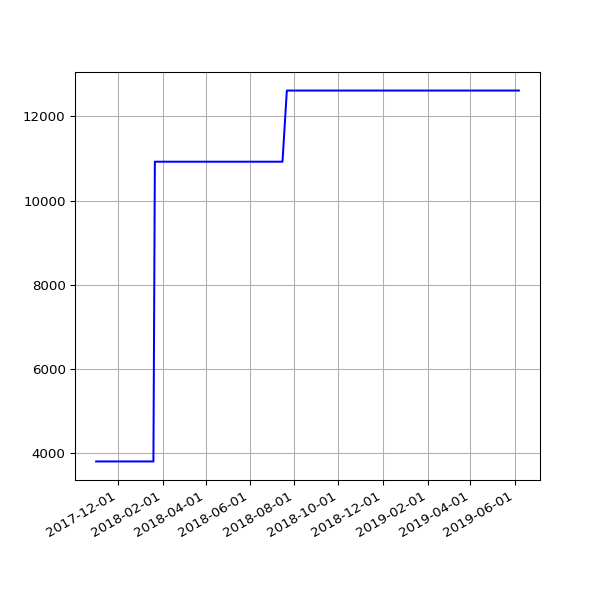

Source data for this figure (header and first rows):
date, value
2017-11-01 06:12:32 +0000, 3806
2017-11-07 06:07:43 +0000, 3806
2017-11-10 06:15:34 +0000, 3806
2017-11-11 06:09:17 +0000, 3806
2017-11-12 06:07:18 +0000, 3806
2017-11-13 06:14:34 +0000, 3806
2017-11-14 06:19:30 +0000, 3806
2017-11-15 06:06:09 +0000, 3806
2017-11-16 06:15:12 +0000, 3806
2017-11-17 06:12:37 +0000, 3806
2017-11-18 05:43:51 +0000, 3806
2017-11-19 06:18:08 +0000, 3806
2017-11-20 06:19:27 +0000, 3806
2017-11-21 06:12:54 +0000, 3806
2017-11-22 06:14:52 +0000, 3806
2017-11-23 06:25:49 +0000, 3806
2017-11-24 06:13:09 +0000, 3806
2017-11-25 06:12:27 +0000, 3806
2017-11-29 06:14:25 +0000, 3806
2017-11-30 06:23:47 +0000, 3806
2017-12-01 06:18:23 +0000, 3806
2017-12-05 06:21:39 +0000, 3806
2017-12-06 06:18:28 +0000, 3806
2017-12-07 07:49:11 +0000, 3806
2017-12-08 07:15:15 +0000, 3806
2017-12-09 07:08:50 +0000, 3806
2017-12-10 07:20:17 +0000, 3806
2017-12-12 06:30:01 +0000, 3806
2017-12-13 06:24:28 +0000, 3806
2017-12-14 07:08:22 +0000, 3806
2017-12-15 07:44:19 +0000, 3806
2017-12-19 06:16:37 +0000, 3806
2017-12-20 07:01:42 +0000, 3806
2017-12-21 07:02:28 +0000, 3806
2017-12-22 07:24:04 +0000, 3806
2017-12-23 07:29:24 +0000, 3806
2017-12-24 07:16:53 +0000, 3806
2017-12-25 07:14:22 +0000, 3806
2017-12-26 07:32:02 +0000, 3806
2017-12-27 07:41:21 +0000, 3806
2017-12-28 07:42:44 +0000, 3806
2017-12-30 06:27:35 +0000, 3806
2017-12-31 06:32:37 +0000, 3806
2018-01-03 06:31:35 +0000, 3806
2018-01-04 07:02:46 +0000, 3806
2018-01-06 08:01:49 +0000, 3806
2018-01-11 06:13:35 +0000, 3806
2018-01-12 06:28:21 +0000, 3806
2018-01-13 07:12:13 +0000, 3806
2018-01-15 06:43:57 +0000, 3806
2018-01-16 08:42:18 +0000, 3806
2018-01-19 06:26:40 +0000, 3806
2018-01-21 08:30:58 +0000, 10924
2018-01-23 06:21:37 +0000, 10924
2018-01-24 06:43:14 +0000, 10924
2018-01-25 06:52:15 +0000, 10924
2018-01-26 07:27:50 +0000, 10924
2018-01-28 07:03:24 +0000, 10924
2018-01-29 07:28:53 +0000, 10924
2018-02-06 05:29:04 +0000, 10924
... 114 more rows
